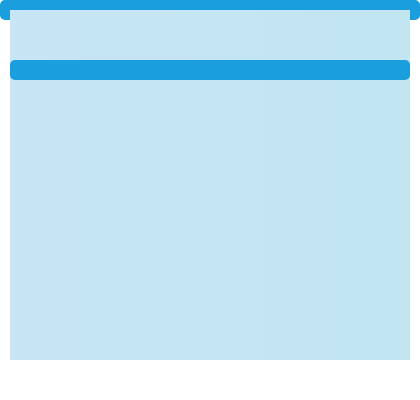
t = 0.00 s
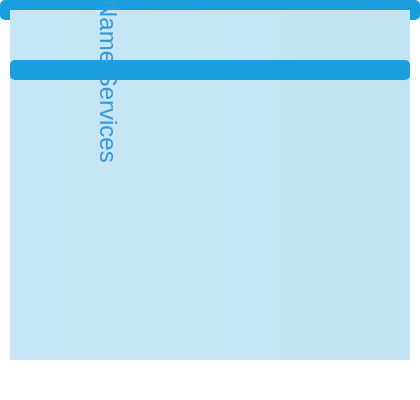
t = 2.50 s
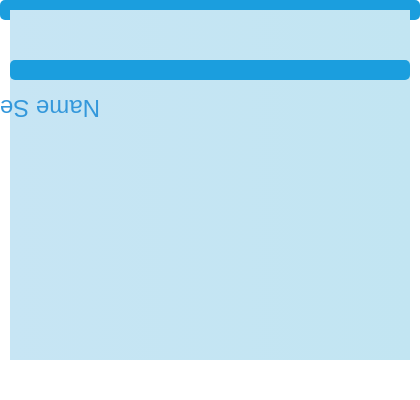
t = 5.00 s
t = 7.50 s: frame unchanged from t = 0.00 s, image omitted

The animated SVG that drew these frames (rendered in a browser with its animation timeline set to each time). Animation: 1 SMIL element (animateTransform=1); one cycle of 10.00 s, repeats indefinitely.

<svg width="420" height="400" data-topic-id="name-services-introduction">
  <defs>
    <linearGradient id="pastel-gradient" x1="0%" y1="0%" x2="100%" y2="0%">
      <stop offset="0%" stop-color="#C7E5F4" stop-opacity="1"/>
      <stop offset="100%" stop-color="#C2E5F2" stop-opacity="1"/>
    </linearGradient>
  </defs>
  <title>Introduction to Name Services</title>
  <rect width="100%" height="20" fill="#1B9EDE" rx="5"/>
  <rect x="10" y="10" width="400" height="350" fill="url(#pastel-gradient)"/>
  <rect x="10" y="60" width="400" height="20" fill="#1B9EDE" rx="5"/>
  <g transform="translate(15, 70)">
    <text x="0" y="0" font-size="24" font-family="Arial" fill="#3498DB">Name Services</text>
    <animateTransform attributeName="transform" type="rotate" from="0 50 50" to="360 50 50" dur="10s" repeatCount="indefinite"/>
  </g>
  <section data-narration="What are Name Services?">
    <rect x="10" y="90" width="400" height="20" fill="#1B9EDE" rx="5"/>
    <text x="20" y="110" font-size="18" font-family="Arial" fill="#2ECC71">A name service is a mapping between human-readable names and low-level addresses.</text>
    <path d="M 50 150 L 150 150" stroke="#3498DB" stroke-width="2" fill="none"/>
    <path d="M 50 180 L 150 180" stroke="#3498DB" stroke-width="2" fill="none"/>
    <g transform="translate(30, 165)">
      <text x="0" y="0" font-size="16" font-family="Arial" fill="#3498DB">Think of it as the &quot;phone book&quot; of a distributed system.</text>
    </g>
  </section>
  <section data-narration="Key Concept: Name Services decouple the logical name of a resource from its physical location.">
    <rect x="10" y="120" width="400" height="20" fill="#1B9EDE" rx="5"/>
    <text x="20" y="140" font-size="18" font-family="Arial" fill="#2ECC71">Name services allow resources to be moved, replicated, or migrated without affecting applications.</text>
    <path d="M 50 200 L 150 200" stroke="#3498DB" stroke-width="2" fill="none"/>
    <path d="M 50 230 L 150 230" stroke="#3498DB" stroke-width="2" fill="none"/>
    <g transform="translate(40, 215)">
      <text x="0" y="0" font-size="16" font-family="Arial" fill="#3498DB">This allows resources to be moved, replicated, or migrated without affecting applications.</text>
    </g>
  </section>
  <section data-narration="The Need for Name Services in Distributed Systems">
    <rect x="10" y="160" width="400" height="20" fill="#1B9EDE" rx="5"/>
    <text x="20" y="180" font-size="18" font-family="Arial" fill="#2ECC71">Distributed systems present several challenges that name services are designed to solve.</text>
    <path d="M 50 250 L 150 250" stroke="#3498DB" stroke-width="2" fill="none"/>
    <path d="M 50 280 L 150 280" stroke="#3498DB" stroke-width="2" fill="none"/>
    <g transform="translate(30, 285)">
      <text x="0" y="0" font-size="16" font-family="Arial" fill="#3498DB">Scalability, transparency, replication management, and dynamic updates are key benefits.</text>
    </g>
  </section>
  <section data-narration="Requirements for Name Services">
    <rect x="10" y="200" width="400" height="20" fill="#1B9EDE" rx="5"/>
    <text x="20" y="220" font-size="18" font-family="Arial" fill="#2ECC71">Name services require scalability, transparency, replication management, and dynamic updates.</text>
    <path d="M 50 300 L 150 300" stroke="#3498DB" stroke-width="2" fill="none"/>
    <path d="M 50 330 L 150 330" stroke="#3498DB" stroke-width="2" fill="none"/>
    <g transform="translate(35, 335)">
      <text x="0" y="0" font-size="16" font-family="Arial" fill="#3498DB">These requirements ensure name services are efficient and effective in distributed systems.</text>
    </g>
  </section>
  <section data-narration="Benefits of Name Services">
    <rect x="10" y="240" width="400" height="20" fill="#1B9EDE" rx="5"/>
    <text x="20" y="260" font-size="18" font-family="Arial" fill="#2ECC71">Name services provide scalability, transparency, replication management, and dynamic updates.</text>
    <path d="M 50 350 L 150 350" stroke="#3498DB" stroke-width="2" fill="none"/>
    <path d="M 50 380 L 150 380" stroke="#3498DB" stroke-width="2" fill="none"/>
    <g transform="translate(40, 395)">
      <text x="0" y="0" font-size="16" font-family="Arial" fill="#3498DB">These benefits ensure name services are efficient and effective in distributed systems.</text>
    </g>
  </section>
  <footer>
    <text x="10" y="370" font-size="18" font-family="Arial" fill="#3498DB">Developed by [Your Name]</text>
  </footer>
</svg>
